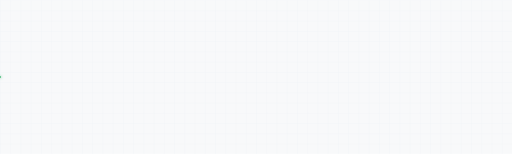
t = 0.00 s
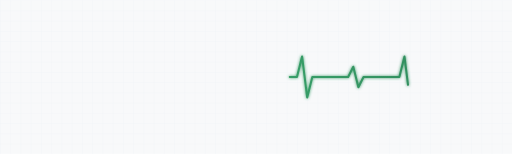
t = 0.75 s
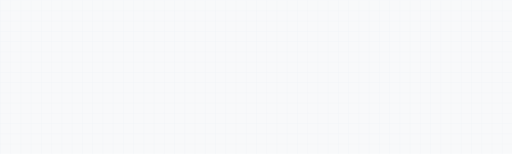
t = 1.50 s
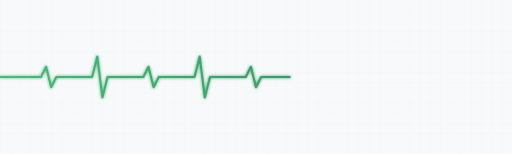
t = 2.25 s

The animated SVG that drew these frames (rendered in a browser with its animation timeline set to each time). Animation: 2 SMIL elements (animate=2); one cycle of 3.00 s, repeats indefinitely.

<svg xmlns="http://www.w3.org/2000/svg" viewBox="0 0 1000 300" width="1000" height="300">
    <defs>
        <linearGradient id="ecgGradient" x1="0%" y1="0%" x2="100%" y2="0%">
            <stop offset="0%" style="stop-color:#48bb78;stop-opacity:1" />
            <stop offset="50%" style="stop-color:#38a169;stop-opacity:1" />
            <stop offset="100%" style="stop-color:#2f855a;stop-opacity:1" />
        </linearGradient>
        <filter id="ecgGlow">
            <feGaussianBlur stdDeviation="3" result="coloredBlur"/>
            <feMerge>
                <feMergeNode in="coloredBlur"/>
                <feMergeNode in="SourceGraphic"/>
            </feMerge>
        </filter>
    </defs>
    <!-- Grid Background -->
    <rect width="1000" height="300" fill="#f8f9fa"/>
    <defs>
        <pattern id="grid" width="20" height="20" patternUnits="userSpaceOnUse">
            <path d="M 20 0 L 0 0 0 20" fill="none" stroke="#e2e8f0" stroke-width="0.5"/>
        </pattern>
    </defs>
    <rect width="1000" height="300" fill="url(#grid)"/>
    
    <!-- ECG Line -->
    <polyline fill="none" stroke="url(#ecgGradient)" stroke-width="4" filter="url(#ecgGlow)" stroke-linecap="round" stroke-linejoin="round"
              points="0,150 80,150 90,130 100,170 110,150 180,150 190,110 200,190 210,150 280,150 290,130 300,170 310,150 380,150 390,110 400,190 410,150 480,150 490,130 500,170 510,150 580,150 590,110 600,190 610,150 680,150 690,130 700,170 710,150 780,150 790,110 800,190 810,150 880,150 890,130 900,170 910,150 1000,150">
        <animate attributeName="stroke-dasharray" from="0 2000" to="2000 2000" dur="3s" repeatCount="indefinite"/>
        <animate attributeName="stroke-dashoffset" from="2000" to="0" dur="3s" repeatCount="indefinite"/>
    </polyline>
</svg>
